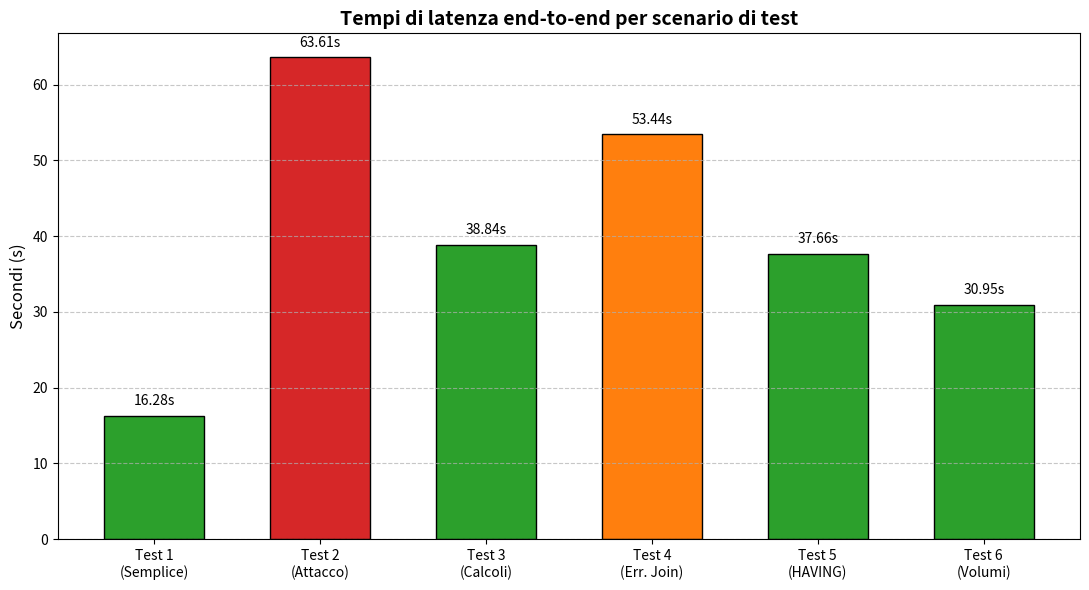
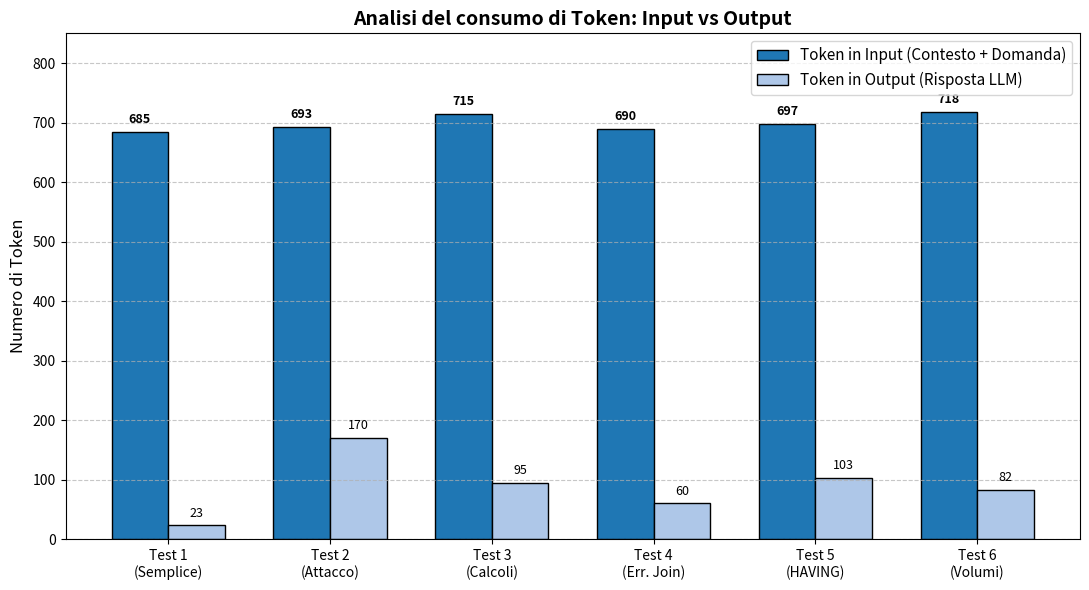

Python code for these plots, in order:
import matplotlib.pyplot as plt
import numpy as np

# I tuoi dati reali aggiornati con i token in input veri
test_labels = ['Test 1\n(Semplice)', 'Test 2\n(Attacco)', 'Test 3\n(Calcoli)', 'Test 4\n(Err. Join)', 'Test 5\n(HAVING)', 'Test 6\n(Volumi)']
tempi = [16.28, 63.61, 38.84, 53.44, 37.66, 30.95]
token_in = [685, 693, 715, 690, 697, 718]  # I tuoi dati reali di input!
token_out = [23, 170, 95, 60, 103, 82]

# Colori per il grafico dei tempi
colori_tempi = ['#2ca02c', '#d62728', '#2ca02c', '#ff7f0e', '#2ca02c', '#2ca02c']

# --- GRAFICO 1: TEMPI DI LATENZA ---
plt.figure(figsize=(11, 6))
bars = plt.bar(test_labels, tempi, color=colori_tempi, edgecolor='black', width=0.6)
plt.title('Tempi di latenza end-to-end per scenario di test', fontsize=14, fontweight='bold')
plt.ylabel('Secondi (s)', fontsize=12)
plt.grid(axis='y', linestyle='--', alpha=0.7)

for bar in bars:
    yval = bar.get_height()
    plt.text(bar.get_x() + bar.get_width()/2, yval + 1, f'{yval}s', ha='center', va='bottom', fontsize=10)

plt.tight_layout()
plt.savefig(r"C:\Users\Andrea\Desktop\Tirocinio\grafico_tempi.png", dpi=300)
plt.close()


# --- GRAFICO 2: CONFRONTO TOKEN (INPUT VS OUTPUT) ---
x = np.arange(len(test_labels))  # Posizioni delle etichette
width = 0.35  # Larghezza delle barre

plt.figure(figsize=(11, 6))
# Barre per i Token in Input
rects1 = plt.bar(x - width/2, token_in, width, label='Token in Input (Contesto + Domanda)', color='#1f77b4', edgecolor='black')
# Barre per i Token in Output
rects2 = plt.bar(x + width/2, token_out, width, label='Token in Output (Risposta LLM)', color='#aec7e8', edgecolor='black')

plt.title('Analisi del consumo di Token: Input vs Output', fontsize=14, fontweight='bold')
plt.ylabel('Numero di Token', fontsize=12)
plt.xticks(x, test_labels)
plt.legend(fontsize=11, loc='upper right')
plt.grid(axis='y', linestyle='--', alpha=0.7)

# Aggiungo i numeri sopra le barre di Input
for rect in rects1:
    h = rect.get_height()
    plt.text(rect.get_x() + rect.get_width()/2, h + 10, f'{h}', ha='center', va='bottom', fontsize=9, fontweight='bold')

# Aggiungo i numeri sopra le barre di Output
for rect in rects2:
    h = rect.get_height()
    plt.text(rect.get_x() + rect.get_width()/2, h + 10, f'{h}', ha='center', va='bottom', fontsize=9)

# Imposto il limite massimo dell'asse Y un po' più alto per non far tagliare i testi
plt.ylim(0, 850)

plt.tight_layout()
plt.savefig(r"C:\Users\Andrea\Desktop\Tirocinio\grafico_token.png", dpi=300)
plt.close()

print("Grafici aggiornati creati con successo nella cartella Tirocinio!")
